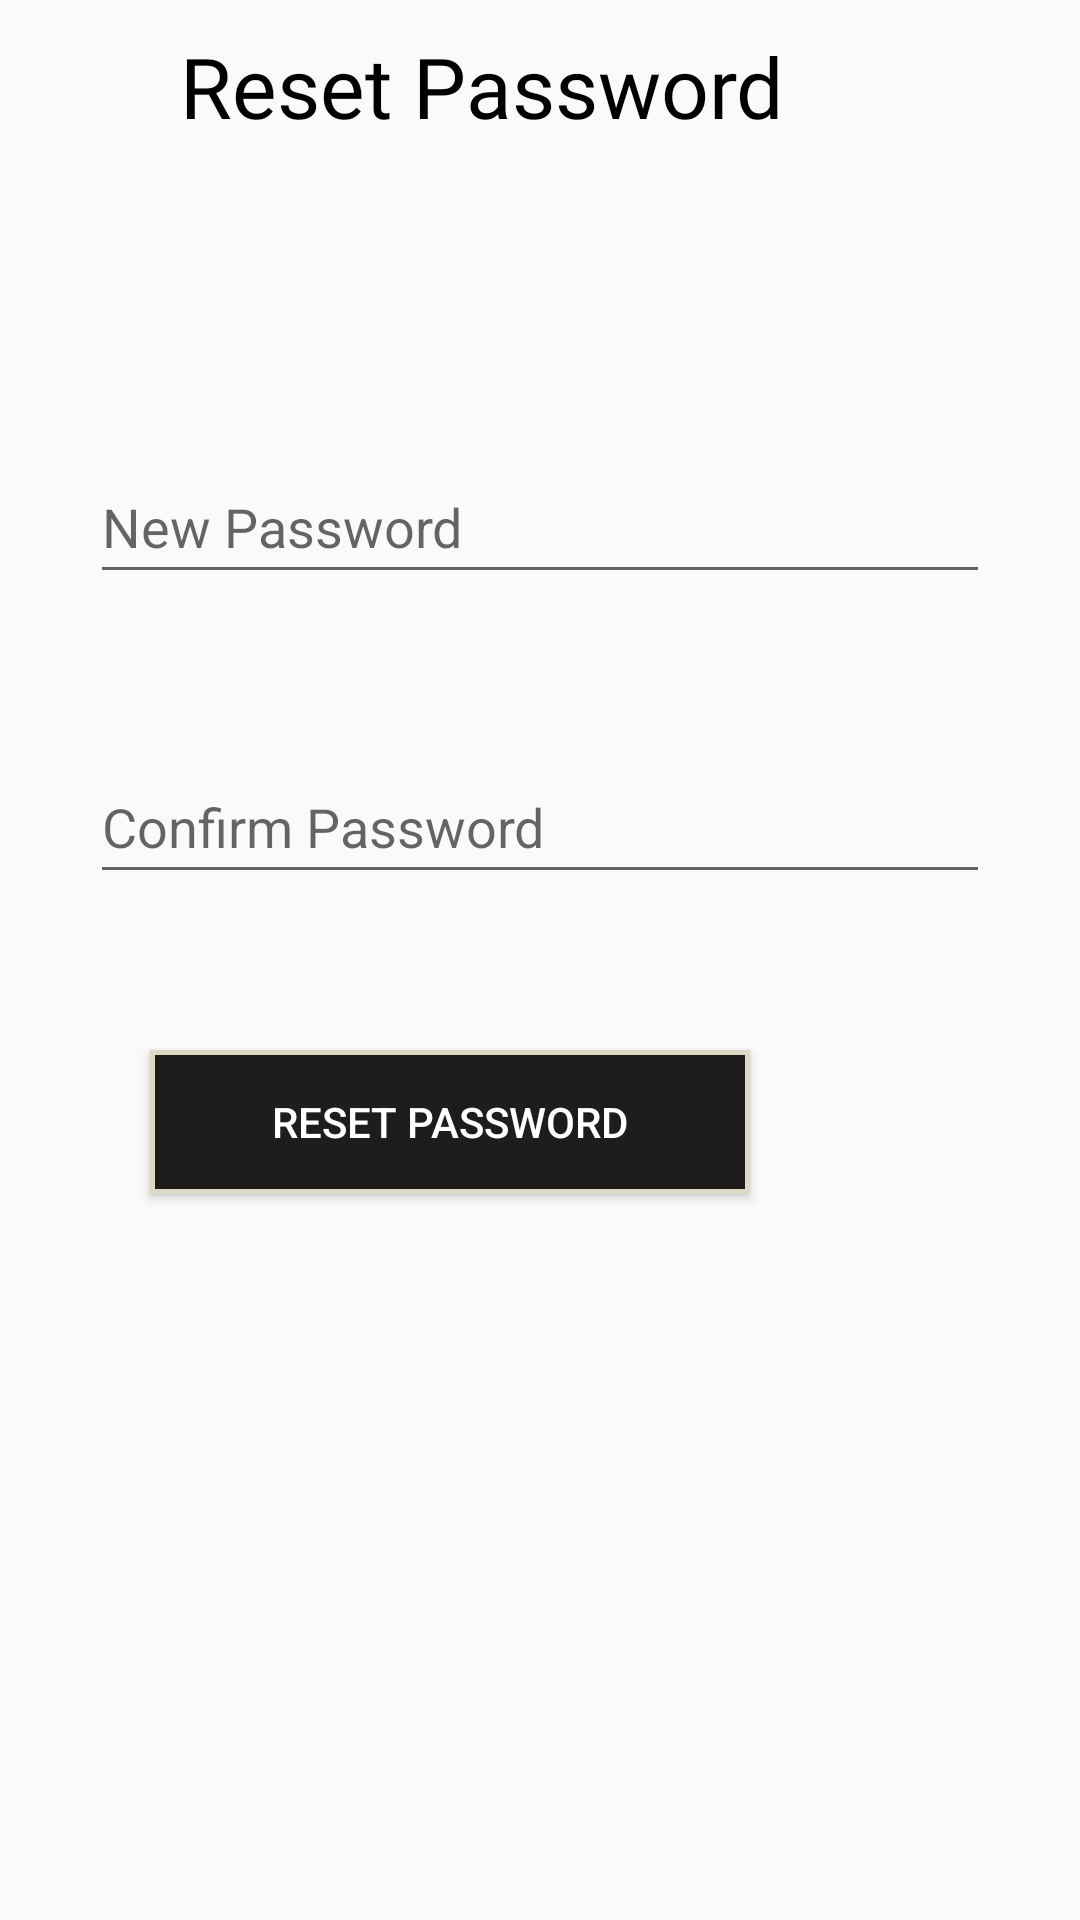

Write the Android layout XML for this screen, with the resource values it uses.
<!-- AndroidManifest.xml: application theme Theme.BusyBuddy -->
<!-- res/layout/new_password.xml -->
<?xml version="1.0" encoding="utf-8"?>
<RelativeLayout xmlns:android="http://schemas.android.com/apk/res/android"
    android:layout_width="match_parent"
    android:layout_height="match_parent"
    xmlns:app="http://schemas.android.com/apk/res-auto">

    <TextView
        android:id="@+id/title"
        android:layout_width="wrap_content"
        android:layout_height="wrap_content"
        android:layout_marginLeft="60dp"
        android:layout_marginTop="10sp"
        android:fontFamily="@font/average"
        android:text="Reset Password"
        android:textSize="28dp"
        android:textColor="@color/black"/>

    <EditText
        android:id="@+id/newPasswordEditText"
        android:layout_width="300dp"
        android:layout_height="48dp"
        android:layout_gravity="center_vertical|end"
        android:layout_marginLeft="30dp"
        android:layout_marginTop="150dp"
        android:hint="New Password"
        app:layout_constraintBottom_toBottomOf="parent"
        app:layout_constraintEnd_toEndOf="parent"
        app:layout_constraintStart_toStartOf="parent"
        app:layout_constraintTop_toTopOf="parent" />

    <EditText
        android:id="@+id/confirmPasswordEditText"
        android:layout_width="300dp"
        android:layout_height="48dp"
        android:layout_gravity="center_vertical|end"
        android:layout_marginLeft="30dp"
        android:layout_marginTop="250dp"
        android:hint="Confirm Password" />

    <Button
        android:id="@+id/confirmButton"
        android:layout_width="200dp"
        android:layout_height="wrap_content"
        android:layout_marginLeft="50dp"
        android:layout_marginTop="350dp"
        android:text="Reset Password"
        android:textColor="@color/white"
        android:background="@drawable/loginbtn_border"/>


</RelativeLayout>
<!-- resources referenced by this layout -->
<resources>
  <color name="black">#FF000000</color>
  <color name="white">#FFFFFFFF</color>
  <!-- drawable loginbtn_border (drawable) -->
  <?xml version="1.0" encoding="utf-8"?>
  <selector xmlns:android="http://schemas.android.com/apk/res/android">
      <item android:state_pressed="true">
          <shape xmlns:android="http://schemas.android.com/apk/res/android" android:shape="rectangle">
              <solid android:color="#DDD9C5"></solid>
              <stroke android:color="#1E1D1C" android:width="5px" />
          </shape>
      </item>
  
      <item android:state_hovered="true">
          <shape xmlns:android="http://schemas.android.com/apk/res/android" android:shape="rectangle">
              <solid android:color="#DDD9C5"></solid>
              <stroke android:color="#1E1D1C" android:width="5px" />
          </shape>
  
      </item>
  
      <item>
          <shape xmlns:android="http://schemas.android.com/apk/res/android" android:shape="rectangle">
              <solid android:color="#1E1D1C" />
              <stroke android:width="5px" android:color="#DDD9C5" />
          </shape>
      </item>
  </selector>
  <style name="Theme.BusyBuddy" parent="Theme.AppCompat.Light.NoActionBar">
          
          <item name="colorPrimary">@color/black</item>
          <item name="colorPrimaryVariant">@color/black</item>
          <item name="colorOnPrimary">@color/white</item>
          
          <item name="colorSecondary">@color/teal_200</item>
          <item name="colorSecondaryVariant">@color/teal_700</item>
          <item name="colorOnSecondary">@color/black</item>
          <item name="android:actionMenuTextColor">#FFFFFF</item>
          
          <item name="android:statusBarColor">?attr/colorPrimaryVariant</item>
  
      </style>
  <color name="teal_200">#FF03DAC5</color>
  <color name="teal_700">#FF018786</color>
</resources>
